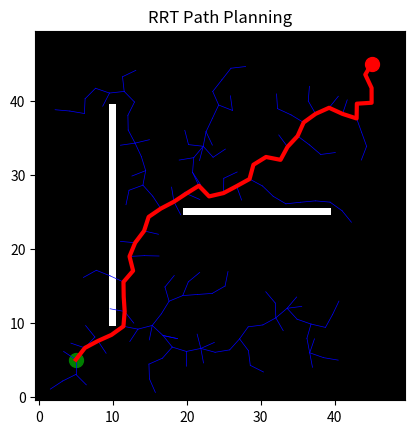

Source code (Python):
import numpy as np
import matplotlib.pyplot as plt
import random


# MAP

GRID_SIZE = 50

obstacles = np.zeros((GRID_SIZE, GRID_SIZE))
obstacles[20:40, 25] = 1
obstacles[10, 10:40] = 1

start = (5, 5)
goal = (45, 45)

step_size = 2

# tree structure
nodes = [start]
parents = {start: None}



# collision check

def collision(x, y):
    if x < 0 or y < 0 or x >= GRID_SIZE or y >= GRID_SIZE:
        return True
    return obstacles[int(x), int(y)] == 1


# nearest node

def nearest(node_list, point):
    return min(node_list, key=lambda n: np.linalg.norm(np.array(n) - np.array(point)))



# steer

def steer(from_node, to_point):
    vec = np.array(to_point) - np.array(from_node)
    dist = np.linalg.norm(vec)

    if dist == 0:
        return from_node

    vec = vec / dist
    new_point = np.array(from_node) + step_size * vec

    return tuple(new_point)



# RRT MAIN LOOP

for i in range(1000):

    rand_point = (random.randint(0, GRID_SIZE-1),
                  random.randint(0, GRID_SIZE-1))

    nearest_node = nearest(nodes, rand_point)
    new_node = steer(nearest_node, rand_point)

    if not collision(*new_node):
        nodes.append(new_node)
        parents[new_node] = nearest_node

        # check goal reached
        if np.linalg.norm(np.array(new_node) - np.array(goal)) < 3:
            parents[goal] = new_node
            nodes.append(goal)
            break



# PATH RECONSTRUCTION

path = []
node = goal

while node is not None:
    path.append(node)
    node = parents.get(node)

path.reverse()



# VISUALIZATION

plt.imshow(obstacles.T, origin='lower', cmap='gray')

for n in nodes:
    if parents[n] is not None:
        p = parents[n]
        plt.plot([n[0], p[0]], [n[1], p[1]], 'b-', linewidth=0.5)

px, py = zip(*path)
plt.plot(px, py, 'r-', linewidth=3)

plt.scatter(start[0], start[1], c='green', s=100)
plt.scatter(goal[0], goal[1], c='red', s=100)

plt.title("RRT Path Planning")
plt.show()
